Run: headless pygame with SDL's dummy video driver; simulated clock (each Clock.tick advances the game by its frame time, no real sleeping); random seed 0; keys injected as events and as key.get_pressed() state; no mouse input.
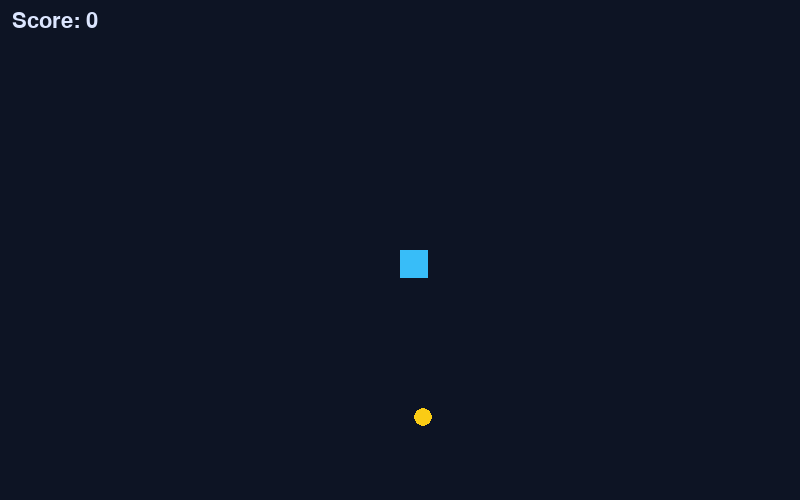
Frame 1 of 4 · flips 1–60 · no input
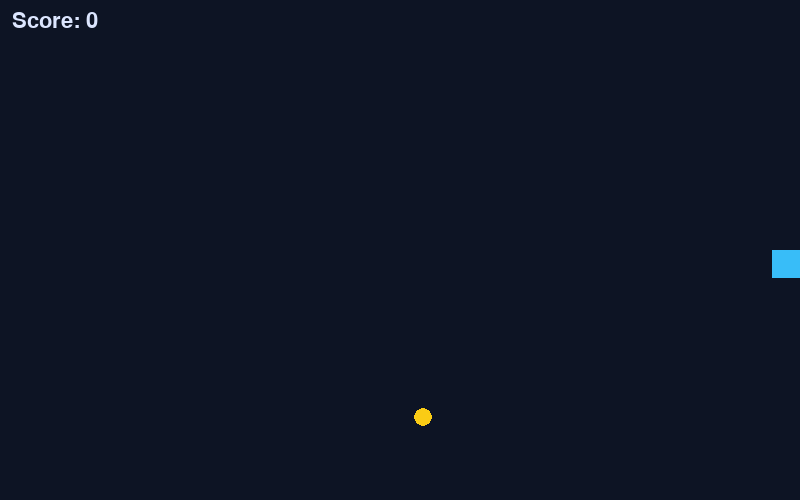
Frame 2 of 4 · flips 61–180 · tapped SPACE, RETURN · held RIGHT (→), D
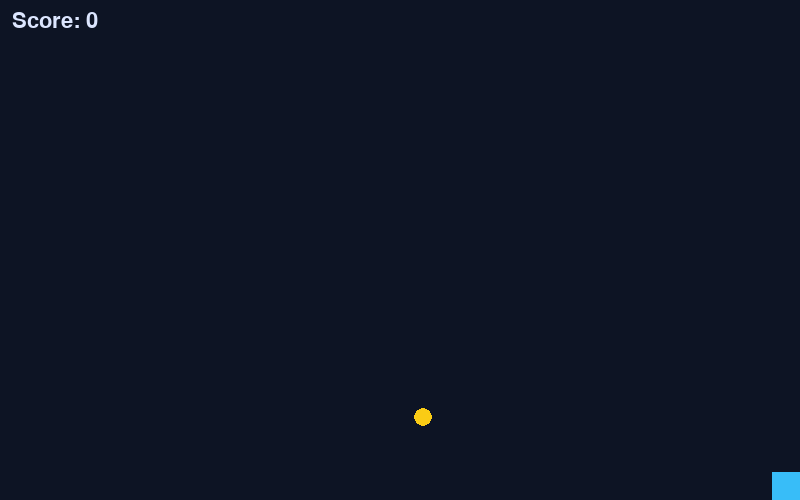
Frame 3 of 4 · flips 181–300 · held DOWN (↓), S
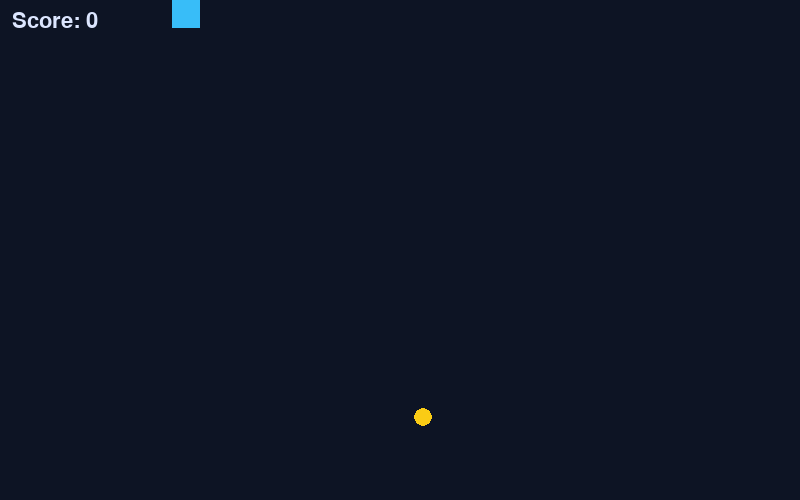
Frame 4 of 4 · flips 301–420 · held LEFT (←), A, UP (↑), W

The pygame program that drew these frames:

"""{{TITLE}} -- desktop game (pygame)."""
import random
import sys

import pygame

W, H = 800, 500


def main():
    pygame.init()
    screen = pygame.display.set_mode((W, H))
    pygame.display.set_caption("{{TITLE}}")
    clock = pygame.time.Clock()
    font = pygame.font.SysFont(None, 32)
    player = pygame.Rect(W // 2, H // 2, 28, 28)
    coin = pygame.Rect(random.randint(20, W - 40), random.randint(20, H - 40), 18, 18)
    score = 0
    while True:
        for event in pygame.event.get():
            if event.type == pygame.QUIT:
                pygame.quit()
                return 0
        keys = pygame.key.get_pressed()
        speed = 5
        player.x += (keys[pygame.K_RIGHT] or keys[pygame.K_d]) * speed - (keys[pygame.K_LEFT] or keys[pygame.K_a]) * speed
        player.y += (keys[pygame.K_DOWN] or keys[pygame.K_s]) * speed - (keys[pygame.K_UP] or keys[pygame.K_w]) * speed
        player.clamp_ip(screen.get_rect())
        if player.colliderect(coin):
            score += 1
            coin.topleft = (random.randint(20, W - 40), random.randint(20, H - 40))
        screen.fill((13, 20, 36))
        pygame.draw.ellipse(screen, (250, 204, 21), coin)
        pygame.draw.rect(screen, (56, 189, 248), player)
        screen.blit(font.render(f"Score: {score}", True, (220, 230, 255)), (12, 10))
        pygame.display.flip()
        clock.tick(60)


if __name__ == "__main__":
    sys.exit(main())
